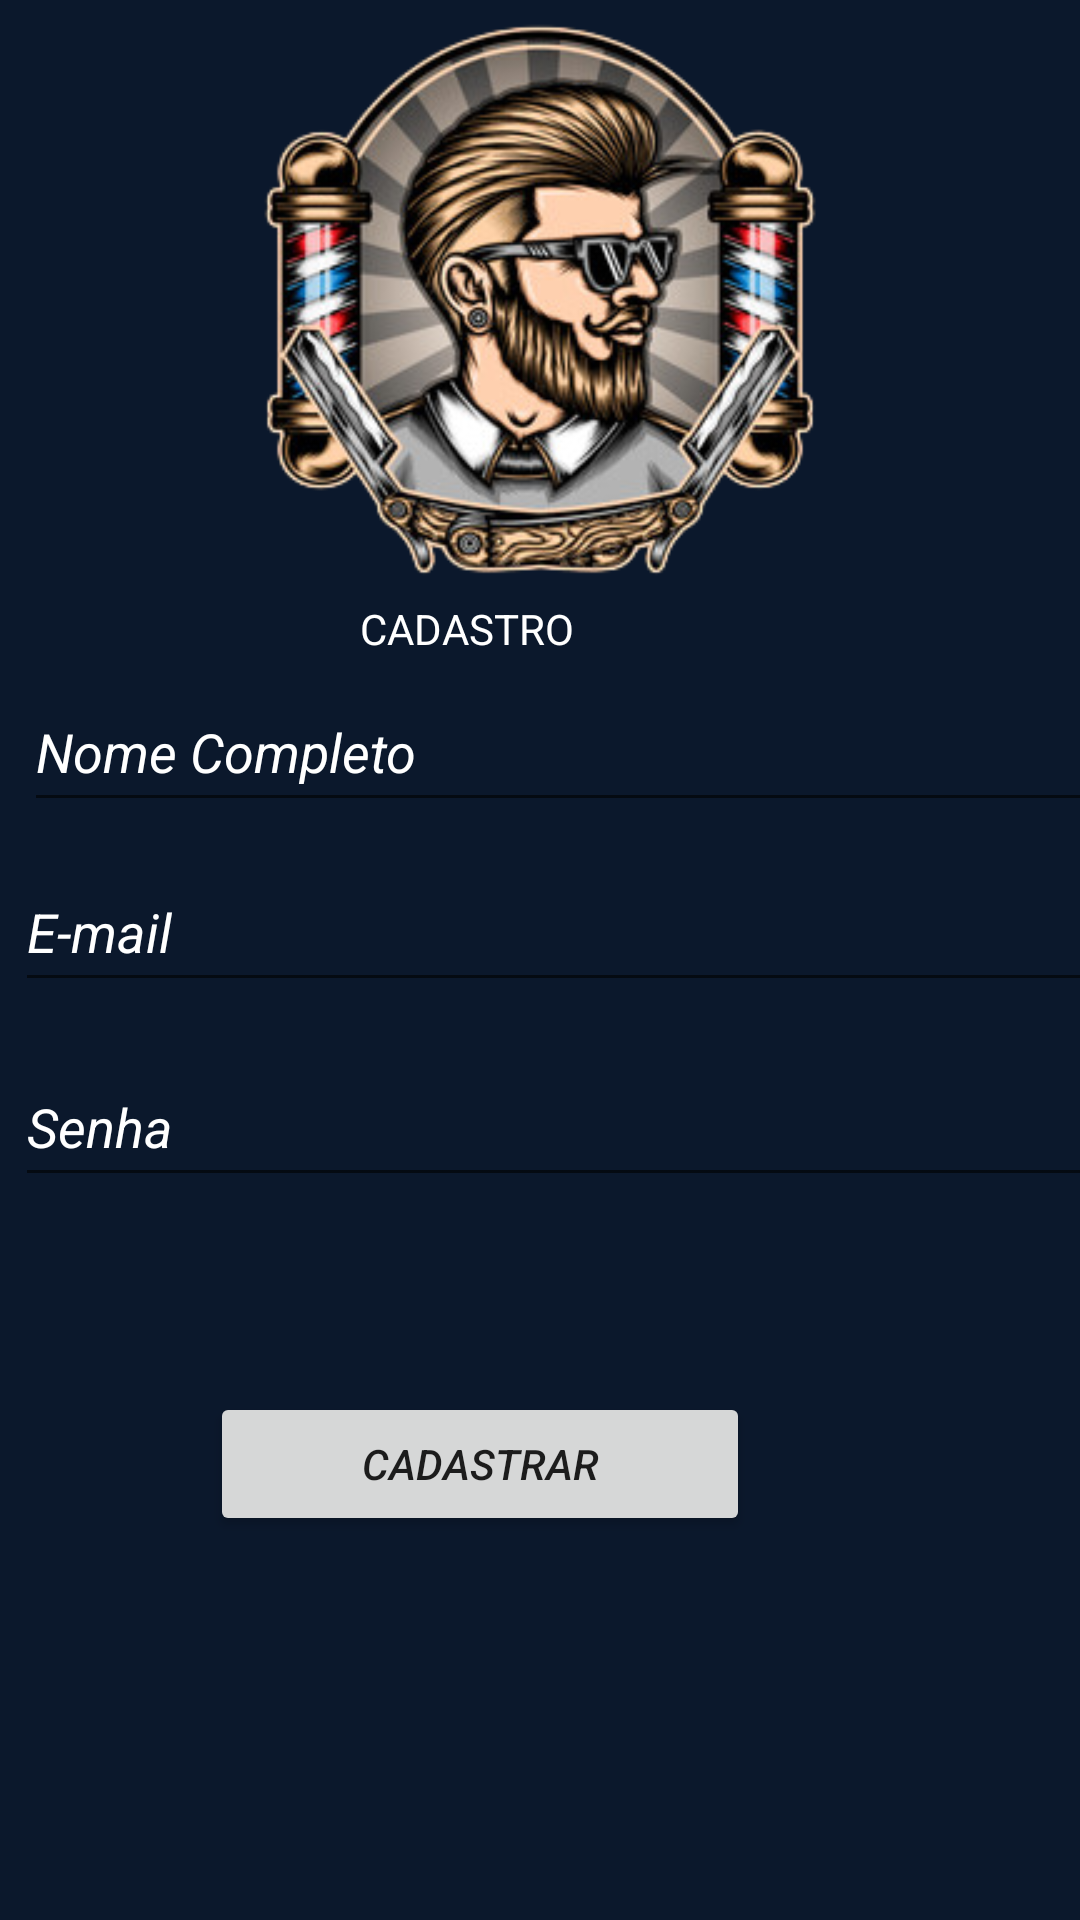

Produce the Android XML layout that renders to this screen, including the resource entries it uses.
<!-- AndroidManifest.xml: application theme Theme.App_Barbearia_FireBase -->
<!-- res/layout/cadastro_main.xml -->
<?xml version="1.0" encoding="utf-8"?>
<androidx.core.widget.NestedScrollView xmlns:app="http://schemas.android.com/apk/res-auto"
    xmlns:tools="http://schemas.android.com/tools"
    android:layout_width="match_parent"
    android:layout_height="match_parent"
    android:fillViewport="true"
    xmlns:android="http://schemas.android.com/apk/res/android" >

<androidx.constraintlayout.widget.ConstraintLayout
    android:layout_width="match_parent"
    android:layout_height="match_parent"
    android:background="#0B182C"
    tools:context=".TelaCadastro">

   <ImageView
       android:id="@+id/cadas"
       android:layout_width="200dp"
       android:layout_height="200dp"
       android:src="@drawable/cadas"
       app:layout_constraintStart_toStartOf="parent"
       app:layout_constraintEnd_toEndOf="parent"
       app:layout_constraintTop_toTopOf="parent"/>

   

   <TextView
       android:id="@+id/Cadastro"
       android:layout_width="200dp"
       android:layout_height="50dp"
       android:layout_marginStart="120dp"
       android:layout_marginTop="200dp"
       android:text="CADASTRO"
       android:textColor="#FFFFFF"
       app:layout_constraintStart_toStartOf="parent"
       app:layout_constraintTop_toTopOf="parent" />

   <EditText
       android:id="@+id/edNomeCompleto"
       android:layout_width="390dp"
       android:layout_height="50dp"
       android:layout_marginStart="8dp"
       android:layout_marginTop="24dp"
       android:hint="Nome Completo"
       android:inputType="text"
       android:maxLength="40"
       android:textColor="#FFFFFF"
       android:textColorHint="#FFFFFF"
       android:textStyle="italic"
       app:layout_constraintStart_toStartOf="parent"
       app:layout_constraintTop_toBottomOf="@+id/cadas" />

   <EditText
       android:id="@+id/edEmail"
       android:layout_width="390dp"
       android:layout_height="50dp"
       android:layout_marginStart="5dp"
       android:layout_marginTop="60dp"
       android:maxLength="40"
       android:hint="E-mail"
       android:inputType="textEmailAddress"
       android:textColor="#FFFFFF"
       android:textColorHint="#FFFFFF"
       android:textStyle="italic"
       app:layout_constraintStart_toStartOf="parent"
       app:layout_constraintTop_toTopOf="@+id/edNomeCompleto"/>
   

   <EditText
       android:id="@+id/edSenha"
       android:layout_width="390dp"
       android:layout_height="50dp"
       android:layout_marginStart="5dp"
       android:layout_marginTop="15dp"
       android:hint="Senha"
       android:maxLength="10"
       android:inputType="textPassword"
       android:textColor="#FFFFFF"
       android:textColorHint="#FFFFFF"
       android:textStyle="italic"
       app:layout_constraintStart_toStartOf="parent"
       app:layout_constraintTop_toBottomOf="@+id/edEmail" />

   <Button
       android:id="@+id/btCadastrar"
       android:layout_width="180dp"
       android:layout_height="wrap_content"
       android:layout_marginStart="70dp"
       android:layout_marginTop="65dp"
       android:text="cadastrar"
       android:onClick="cadastrarOnClick"
       android:textStyle="italic"
       app:layout_constraintStart_toStartOf="parent"
       app:layout_constraintTop_toBottomOf="@+id/edSenha" />

</androidx.constraintlayout.widget.ConstraintLayout>
</androidx.core.widget.NestedScrollView>
<!-- resources referenced by this layout -->
<resources>
  <!-- drawable cadas: png bitmap (drawable, 110620 bytes) -->
  <!-- drawable email: png bitmap (drawable, 11262 bytes) -->
  <!-- drawable nome_completo: png bitmap (drawable, 13208 bytes) -->
  <style name="Theme.App_Barbearia_FireBase" parent="Theme.MaterialComponents.DayNight.DarkActionBar">
          
          <item name="colorPrimary">@color/purple_500</item>
          <item name="colorPrimaryVariant">@color/blue_700</item>
          <item name="colorOnPrimary">@color/preto</item>
          
          <item name="colorSecondary">@color/teal_200</item>
          <item name="colorSecondaryVariant">@color/teal_700</item>
          <item name="colorOnSecondary">@color/black</item>
          
          <item name="android:statusBarColor" tools:targetApi="l">?attr/colorPrimaryVariant</item>
          
      </style>
  <color name="purple_500">#FC5F1C</color>
  <color name="blue_700">#1C61FC</color>
  <color name="preto">#0B182C</color>
  <color name="teal_200">#FF03DAC5</color>
  <color name="teal_700">#FF018786</color>
  <color name="black">#FF000000</color>
</resources>
